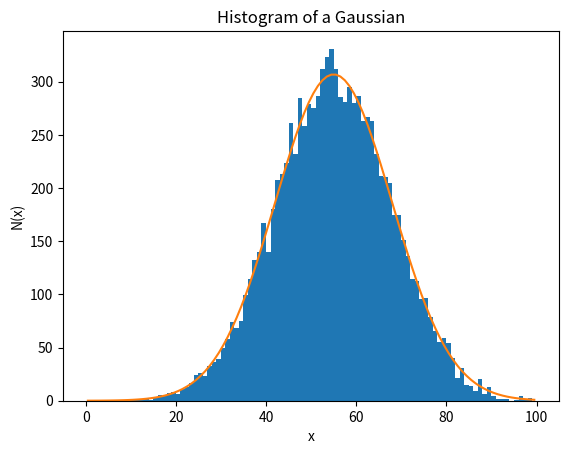

The matplotlib source for this figure:
#!/usr/bin/env python
# coding: utf-8

# In[ ]:


#Jay Schroeder
#Homework 4
#Sep 20, 2026


# In[3]:


print( 'Problem 2, Parts a-c' )

import numpy as np
import matplotlib.pyplot as plt

#values of mu, sigma, and N corresponding to Problem 2
mu = 55
sig = 13
N = 10000

#draws a random sample of N draws from a Gaussian distribution of mean mu=55
#and standard deviation sigma=13
#assigns variable 'sample' to draw
sample = np.random.normal(mu, sig, N)

#prints 'sample' as a check 
print(sample)

#creates histogram of 'sample' with limits 'bins'
bins = np.arange( 0,101, 1 )
plt.hist( sample, bins=bins )

#creates a plot of the Gaussian distribution, scales it to N, and plots it accordingly
x = np.arange( 0.5, 100, 1 )
gaussian = ( 1 / (sig*np.sqrt(2*np.pi)) ) * np.exp( -0.5*((x-mu)/sig)**2 )
gaussian = gaussian * N
plt.plot( x, gaussian)

#organizes and presents the histogram of 'sample'
plt.xlabel( 'x' )
plt.ylabel( 'N(x)' )
plt.title( 'Histogram of a Gaussian' )

#displays and shows the histogram as a png
plt.savefig( 'hw4_jmschroeder_plotofgaussiansample.png' , dpi = 300 )
plt.show()


# In[ ]:


#added hw4_jmschroeder_problem3_fwhmapproximation.pdf to homework folder. the file shows derivation to the full-width half 
#maximum point on a Gaussian distribution


# In[ ]:





# In[ ]:
